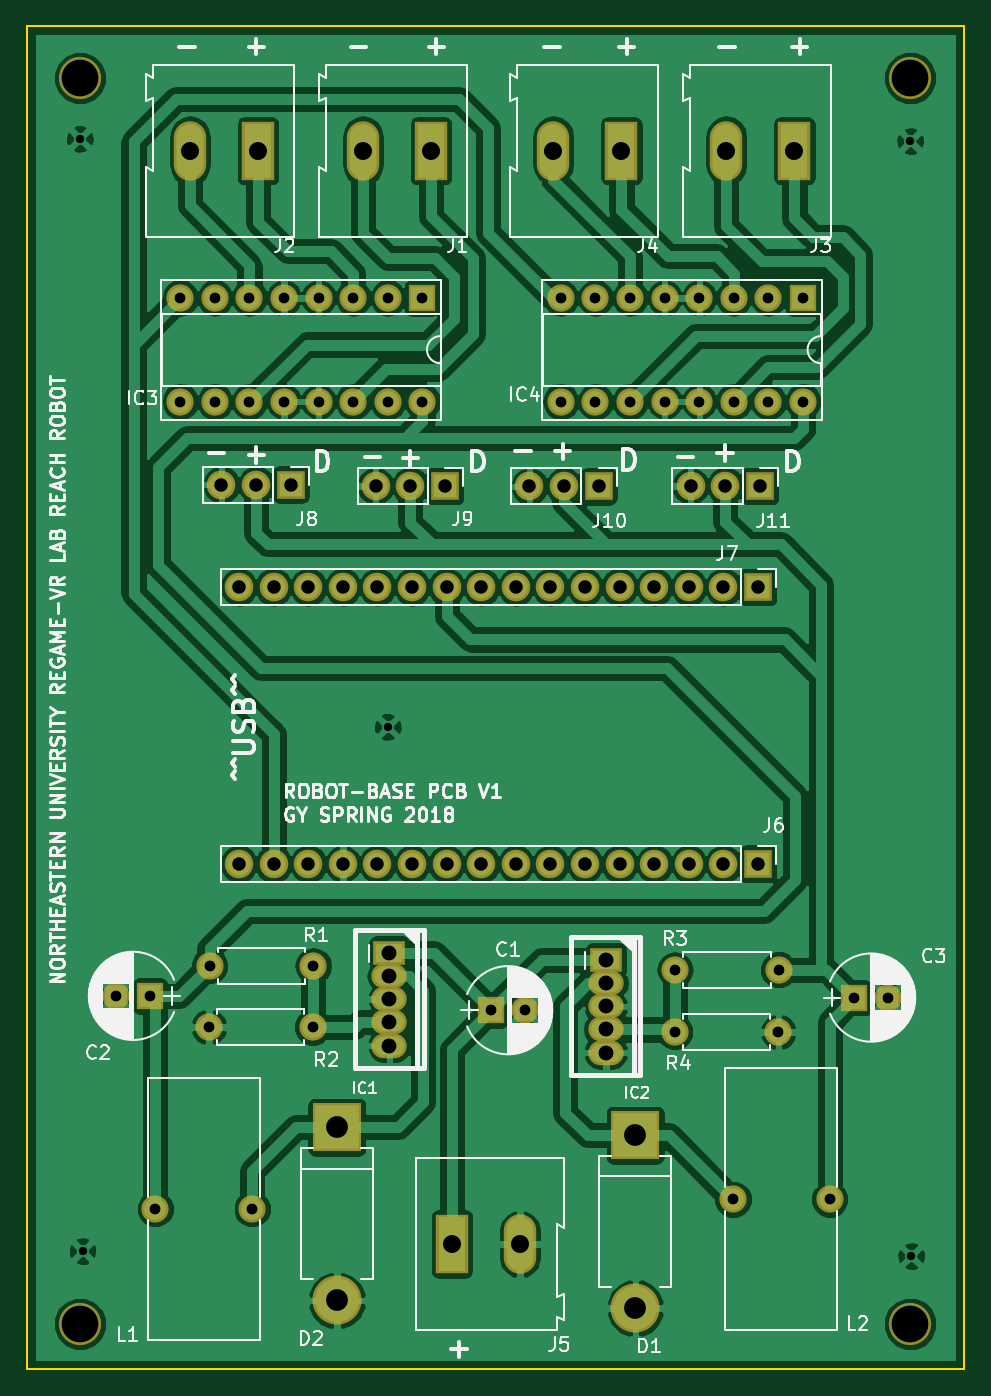
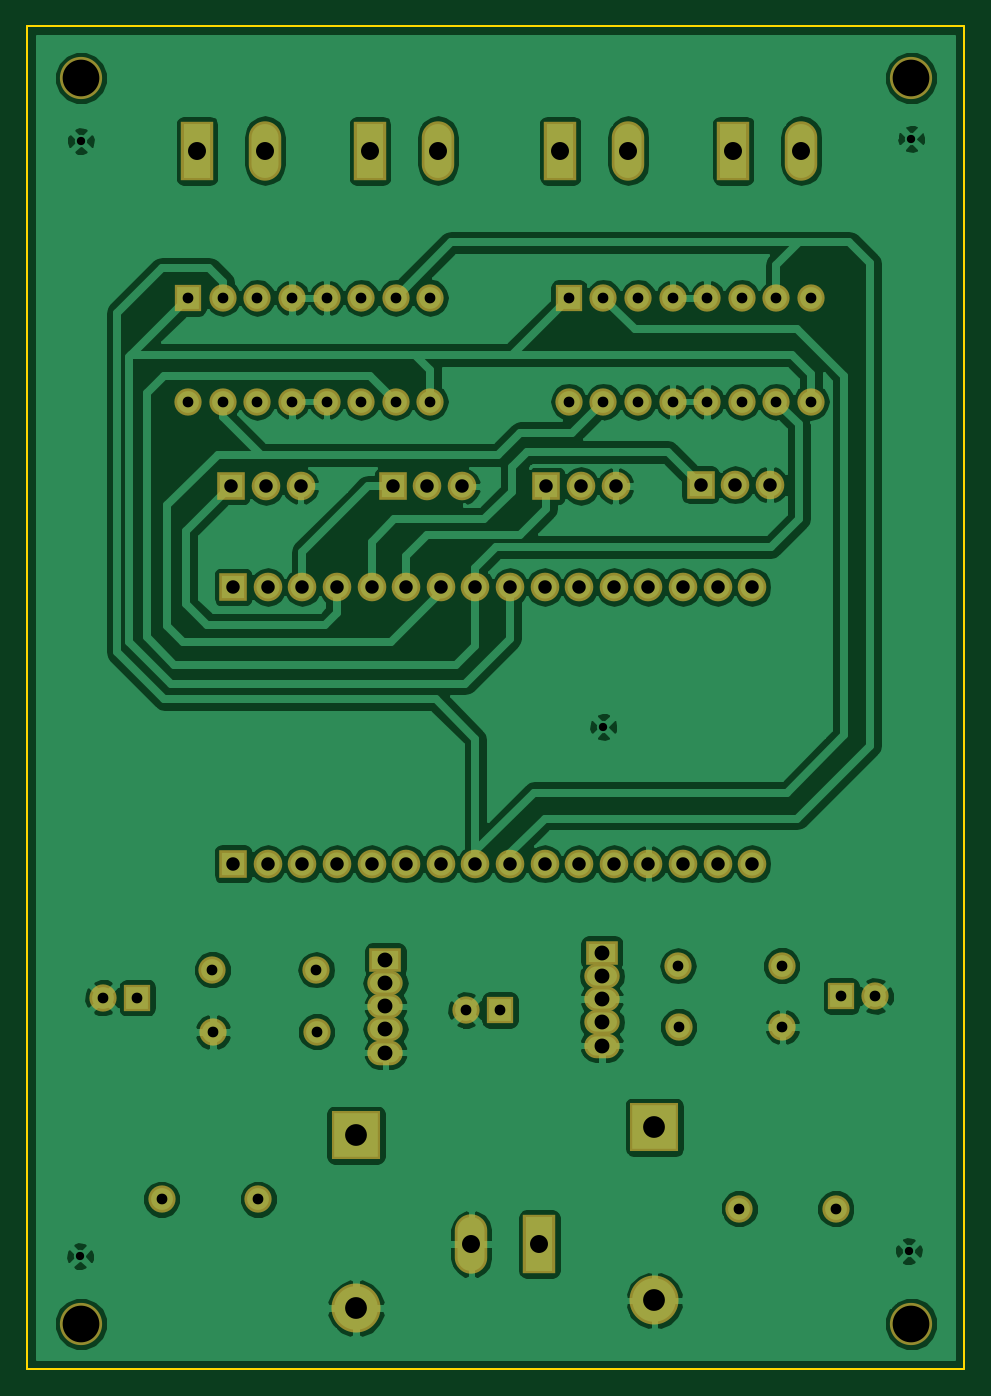
Circuit board: 8 layer files. Board 68.8 x 98.6 mm.
- bottom_copper: RobotPcb-B.Cu.gbl (124018 bytes)
- bottom_mask: RobotPcb-B.Mask.gbs (3938 bytes)
- bottom_silk: RobotPcb-B.SilkS.gbo (265 bytes)
- outline: RobotPcb-Edge.Cuts.gm1 (493 bytes)
- top_copper: RobotPcb-F.Cu.gtl (143594 bytes)
- top_mask: RobotPcb-F.Mask.gts (3938 bytes)
- top_silk: RobotPcb-F.SilkS.gto (67981 bytes)
- drill: RobotPcb.drl (1959 bytes)

=== bottom_copper: RobotPcb-B.Cu.gbl (124018 bytes, source omitted) ===
=== bottom_mask: RobotPcb-B.Mask.gbs ===
G04 #@! TF.FileFunction,Soldermask,Bot*
%FSLAX46Y46*%
G04 Gerber Fmt 4.6, Leading zero omitted, Abs format (unit mm)*
G04 Created by KiCad (PCBNEW 4.0.7) date 04/10/18 21:55:25*
%MOMM*%
%LPD*%
G01*
G04 APERTURE LIST*
%ADD10C,0.100000*%
%ADD11C,3.100000*%
%ADD12O,2.600000X1.800000*%
%ADD13R,2.400000X1.800000*%
%ADD14C,2.000000*%
%ADD15R,2.000000X2.000000*%
%ADD16R,2.380000X4.360000*%
%ADD17O,2.380000X4.360000*%
%ADD18R,2.100000X2.100000*%
%ADD19O,2.100000X2.100000*%
%ADD20O,2.000000X2.000000*%
%ADD21R,3.600000X3.600000*%
%ADD22O,3.600000X3.600000*%
G04 APERTURE END LIST*
D10*
D11*
X104013000Y-131191000D03*
X164973000Y-131191000D03*
X164973000Y-39751000D03*
D12*
X142621000Y-111296500D03*
X142621000Y-109591500D03*
X142621000Y-106181500D03*
D13*
X142621000Y-104476500D03*
D12*
X142621000Y-107886500D03*
D14*
X116649500Y-122745500D03*
X109549500Y-122745500D03*
D11*
X104013000Y-39751000D03*
D15*
X134200900Y-108178600D03*
D14*
X136700900Y-108178600D03*
D15*
X109156500Y-107124500D03*
D14*
X106656500Y-107124500D03*
D15*
X160845500Y-107251500D03*
D14*
X163345500Y-107251500D03*
D12*
X126733300Y-110775800D03*
X126733300Y-109070800D03*
X126733300Y-105660800D03*
D13*
X126733300Y-103955800D03*
D12*
X126733300Y-107365800D03*
D16*
X129794000Y-45085000D03*
D17*
X124794000Y-45085000D03*
D16*
X117094000Y-45085000D03*
D17*
X112094000Y-45085000D03*
D16*
X156464000Y-45085000D03*
D17*
X151464000Y-45085000D03*
D16*
X143764000Y-45085000D03*
D17*
X138764000Y-45085000D03*
D16*
X131318000Y-125349000D03*
D17*
X136318000Y-125349000D03*
D18*
X153797000Y-97434400D03*
D19*
X151257000Y-97434400D03*
X148717000Y-97434400D03*
X146177000Y-97434400D03*
X143637000Y-97434400D03*
X141097000Y-97434400D03*
X138557000Y-97434400D03*
X136017000Y-97434400D03*
X133477000Y-97434400D03*
X130937000Y-97434400D03*
X128397000Y-97434400D03*
X125857000Y-97434400D03*
X123317000Y-97434400D03*
X120777000Y-97434400D03*
X118237000Y-97434400D03*
X115697000Y-97434400D03*
D18*
X153797000Y-77114400D03*
D19*
X151257000Y-77114400D03*
X148717000Y-77114400D03*
X146177000Y-77114400D03*
X143637000Y-77114400D03*
X141097000Y-77114400D03*
X138557000Y-77114400D03*
X136017000Y-77114400D03*
X133477000Y-77114400D03*
X130937000Y-77114400D03*
X128397000Y-77114400D03*
X125857000Y-77114400D03*
X123317000Y-77114400D03*
X120777000Y-77114400D03*
X118237000Y-77114400D03*
X115697000Y-77114400D03*
D14*
X113525300Y-104914700D03*
D20*
X121145300Y-104914700D03*
D14*
X121094500Y-109410500D03*
D20*
X113474500Y-109410500D03*
D15*
X157099000Y-55880000D03*
D20*
X139319000Y-63500000D03*
X154559000Y-55880000D03*
X141859000Y-63500000D03*
X152019000Y-55880000D03*
X144399000Y-63500000D03*
X149479000Y-55880000D03*
X146939000Y-63500000D03*
X146939000Y-55880000D03*
X149479000Y-63500000D03*
X144399000Y-55880000D03*
X152019000Y-63500000D03*
X141859000Y-55880000D03*
X154559000Y-63500000D03*
X139319000Y-55880000D03*
X157099000Y-63500000D03*
D15*
X129159000Y-55880000D03*
D20*
X111379000Y-63500000D03*
X126619000Y-55880000D03*
X113919000Y-63500000D03*
X124079000Y-55880000D03*
X116459000Y-63500000D03*
X121539000Y-55880000D03*
X118999000Y-63500000D03*
X118999000Y-55880000D03*
X121539000Y-63500000D03*
X116459000Y-55880000D03*
X124079000Y-63500000D03*
X113919000Y-55880000D03*
X126619000Y-63500000D03*
X111379000Y-55880000D03*
X129159000Y-63500000D03*
D21*
X144780000Y-117348000D03*
D22*
X144780000Y-130048000D03*
D21*
X122872500Y-116776500D03*
D22*
X122872500Y-129476500D03*
D18*
X119481600Y-69596000D03*
D19*
X116941600Y-69596000D03*
X114401600Y-69596000D03*
D18*
X130810000Y-69697600D03*
D19*
X128270000Y-69697600D03*
X125730000Y-69697600D03*
D18*
X142087600Y-69723000D03*
D19*
X139547600Y-69723000D03*
X137007600Y-69723000D03*
D18*
X153924000Y-69697600D03*
D19*
X151384000Y-69697600D03*
X148844000Y-69697600D03*
D14*
X151955500Y-122047000D03*
X159055500Y-122047000D03*
X155321000Y-105219500D03*
D20*
X147701000Y-105219500D03*
D14*
X147669250Y-109770001D03*
D20*
X155289250Y-109770001D03*
M02*

=== bottom_silk: RobotPcb-B.SilkS.gbo ===
G04 #@! TF.FileFunction,Legend,Bot*
%FSLAX46Y46*%
G04 Gerber Fmt 4.6, Leading zero omitted, Abs format (unit mm)*
G04 Created by KiCad (PCBNEW 4.0.7) date 04/10/18 21:55:25*
%MOMM*%
%LPD*%
G01*
G04 APERTURE LIST*
%ADD10C,0.100000*%
G04 APERTURE END LIST*
D10*
M02*

=== outline: RobotPcb-Edge.Cuts.gm1 ===
G04 #@! TF.FileFunction,Profile,NP*
%FSLAX46Y46*%
G04 Gerber Fmt 4.6, Leading zero omitted, Abs format (unit mm)*
G04 Created by KiCad (PCBNEW 4.0.7) date 04/10/18 21:55:25*
%MOMM*%
%LPD*%
G01*
G04 APERTURE LIST*
%ADD10C,0.100000*%
%ADD11C,0.150000*%
G04 APERTURE END LIST*
D10*
D11*
X168910000Y-35941000D02*
X168910000Y-134493000D01*
X100139500Y-35941000D02*
X168910000Y-35941000D01*
X100139500Y-134493000D02*
X100139500Y-35941000D01*
X168910000Y-134493000D02*
X100139500Y-134493000D01*
M02*

=== top_copper: RobotPcb-F.Cu.gtl (143594 bytes, source omitted) ===
=== top_mask: RobotPcb-F.Mask.gts ===
G04 #@! TF.FileFunction,Soldermask,Top*
%FSLAX46Y46*%
G04 Gerber Fmt 4.6, Leading zero omitted, Abs format (unit mm)*
G04 Created by KiCad (PCBNEW 4.0.7) date 04/10/18 21:55:25*
%MOMM*%
%LPD*%
G01*
G04 APERTURE LIST*
%ADD10C,0.100000*%
%ADD11C,3.100000*%
%ADD12O,2.600000X1.800000*%
%ADD13R,2.400000X1.800000*%
%ADD14C,2.000000*%
%ADD15R,2.000000X2.000000*%
%ADD16R,2.380000X4.360000*%
%ADD17O,2.380000X4.360000*%
%ADD18R,2.100000X2.100000*%
%ADD19O,2.100000X2.100000*%
%ADD20O,2.000000X2.000000*%
%ADD21R,3.600000X3.600000*%
%ADD22O,3.600000X3.600000*%
G04 APERTURE END LIST*
D10*
D11*
X104013000Y-131191000D03*
X164973000Y-131191000D03*
X164973000Y-39751000D03*
D12*
X142621000Y-111296500D03*
X142621000Y-109591500D03*
X142621000Y-106181500D03*
D13*
X142621000Y-104476500D03*
D12*
X142621000Y-107886500D03*
D14*
X116649500Y-122745500D03*
X109549500Y-122745500D03*
D11*
X104013000Y-39751000D03*
D15*
X134200900Y-108178600D03*
D14*
X136700900Y-108178600D03*
D15*
X109156500Y-107124500D03*
D14*
X106656500Y-107124500D03*
D15*
X160845500Y-107251500D03*
D14*
X163345500Y-107251500D03*
D12*
X126733300Y-110775800D03*
X126733300Y-109070800D03*
X126733300Y-105660800D03*
D13*
X126733300Y-103955800D03*
D12*
X126733300Y-107365800D03*
D16*
X129794000Y-45085000D03*
D17*
X124794000Y-45085000D03*
D16*
X117094000Y-45085000D03*
D17*
X112094000Y-45085000D03*
D16*
X156464000Y-45085000D03*
D17*
X151464000Y-45085000D03*
D16*
X143764000Y-45085000D03*
D17*
X138764000Y-45085000D03*
D16*
X131318000Y-125349000D03*
D17*
X136318000Y-125349000D03*
D18*
X153797000Y-97434400D03*
D19*
X151257000Y-97434400D03*
X148717000Y-97434400D03*
X146177000Y-97434400D03*
X143637000Y-97434400D03*
X141097000Y-97434400D03*
X138557000Y-97434400D03*
X136017000Y-97434400D03*
X133477000Y-97434400D03*
X130937000Y-97434400D03*
X128397000Y-97434400D03*
X125857000Y-97434400D03*
X123317000Y-97434400D03*
X120777000Y-97434400D03*
X118237000Y-97434400D03*
X115697000Y-97434400D03*
D18*
X153797000Y-77114400D03*
D19*
X151257000Y-77114400D03*
X148717000Y-77114400D03*
X146177000Y-77114400D03*
X143637000Y-77114400D03*
X141097000Y-77114400D03*
X138557000Y-77114400D03*
X136017000Y-77114400D03*
X133477000Y-77114400D03*
X130937000Y-77114400D03*
X128397000Y-77114400D03*
X125857000Y-77114400D03*
X123317000Y-77114400D03*
X120777000Y-77114400D03*
X118237000Y-77114400D03*
X115697000Y-77114400D03*
D14*
X113525300Y-104914700D03*
D20*
X121145300Y-104914700D03*
D14*
X121094500Y-109410500D03*
D20*
X113474500Y-109410500D03*
D15*
X157099000Y-55880000D03*
D20*
X139319000Y-63500000D03*
X154559000Y-55880000D03*
X141859000Y-63500000D03*
X152019000Y-55880000D03*
X144399000Y-63500000D03*
X149479000Y-55880000D03*
X146939000Y-63500000D03*
X146939000Y-55880000D03*
X149479000Y-63500000D03*
X144399000Y-55880000D03*
X152019000Y-63500000D03*
X141859000Y-55880000D03*
X154559000Y-63500000D03*
X139319000Y-55880000D03*
X157099000Y-63500000D03*
D15*
X129159000Y-55880000D03*
D20*
X111379000Y-63500000D03*
X126619000Y-55880000D03*
X113919000Y-63500000D03*
X124079000Y-55880000D03*
X116459000Y-63500000D03*
X121539000Y-55880000D03*
X118999000Y-63500000D03*
X118999000Y-55880000D03*
X121539000Y-63500000D03*
X116459000Y-55880000D03*
X124079000Y-63500000D03*
X113919000Y-55880000D03*
X126619000Y-63500000D03*
X111379000Y-55880000D03*
X129159000Y-63500000D03*
D21*
X144780000Y-117348000D03*
D22*
X144780000Y-130048000D03*
D21*
X122872500Y-116776500D03*
D22*
X122872500Y-129476500D03*
D18*
X119481600Y-69596000D03*
D19*
X116941600Y-69596000D03*
X114401600Y-69596000D03*
D18*
X130810000Y-69697600D03*
D19*
X128270000Y-69697600D03*
X125730000Y-69697600D03*
D18*
X142087600Y-69723000D03*
D19*
X139547600Y-69723000D03*
X137007600Y-69723000D03*
D18*
X153924000Y-69697600D03*
D19*
X151384000Y-69697600D03*
X148844000Y-69697600D03*
D14*
X151955500Y-122047000D03*
X159055500Y-122047000D03*
X155321000Y-105219500D03*
D20*
X147701000Y-105219500D03*
D14*
X147669250Y-109770001D03*
D20*
X155289250Y-109770001D03*
M02*

=== top_silk: RobotPcb-F.SilkS.gto (67981 bytes, source omitted) ===
=== drill: RobotPcb.drl ===
M48
;DRILL file {KiCad 4.0.7} date 04/10/18 21:55:26
;FORMAT={-:-/ absolute / inch / decimal}
FMAT,2
INCH,TZ
T1C0.024
T2C0.031
T3C0.039
T4C0.043
T5C0.052
T6C0.063
T7C0.106
%
G90
G05
M72
T1
X4.095Y-1.74
X4.1025Y-4.955
X4.985Y-3.44
X6.495Y-1.7475
X6.4975Y-4.97
T2
X4.1991Y-4.2175
X4.2975Y-4.2175
X4.313Y-4.8325
X4.385Y-2.2
X4.385Y-2.5
X4.4675Y-4.3075
X4.4695Y-4.1305
X4.485Y-2.2
X4.485Y-2.5
X4.585Y-2.2
X4.585Y-2.5
X4.5925Y-4.8325
X4.685Y-2.2
X4.685Y-2.5
X4.7675Y-4.3075
X4.7695Y-4.1305
X4.785Y-2.2
X4.785Y-2.5
X4.885Y-2.2
X4.885Y-2.5
X4.985Y-2.2
X4.985Y-2.5
X5.085Y-2.2
X5.085Y-2.5
X5.2835Y-4.259
X5.3819Y-4.259
X5.485Y-2.2
X5.485Y-2.5
X5.585Y-2.2
X5.585Y-2.5
X5.685Y-2.2
X5.685Y-2.5
X5.785Y-2.2
X5.785Y-2.5
X5.8137Y-4.3217
X5.815Y-4.1425
X5.885Y-2.2
X5.885Y-2.5
X5.9825Y-4.805
X5.985Y-2.2
X5.985Y-2.5
X6.085Y-2.2
X6.085Y-2.5
X6.1137Y-4.3217
X6.115Y-4.1425
X6.185Y-2.2
X6.185Y-2.5
X6.262Y-4.805
X6.3325Y-4.2225
X6.4309Y-4.2225
T3
X4.504Y-2.74
X4.555Y-3.036
X4.555Y-3.836
X4.604Y-2.74
X4.655Y-3.036
X4.655Y-3.836
X4.704Y-2.74
X4.755Y-3.036
X4.755Y-3.836
X4.855Y-3.036
X4.855Y-3.836
X4.95Y-2.744
X4.955Y-3.036
X4.955Y-3.836
X5.05Y-2.744
X5.055Y-3.036
X5.055Y-3.836
X5.15Y-2.744
X5.155Y-3.036
X5.155Y-3.836
X5.255Y-3.036
X5.255Y-3.836
X5.355Y-3.036
X5.355Y-3.836
X5.394Y-2.745
X5.455Y-3.036
X5.455Y-3.836
X5.494Y-2.745
X5.555Y-3.036
X5.555Y-3.836
X5.594Y-2.745
X5.655Y-3.036
X5.655Y-3.836
X5.755Y-3.036
X5.755Y-3.836
X5.855Y-3.036
X5.855Y-3.836
X5.86Y-2.744
X5.955Y-3.036
X5.955Y-3.836
X5.96Y-2.744
X6.055Y-3.036
X6.055Y-3.836
X6.06Y-2.744
T4
X4.9895Y-4.0927
X4.9895Y-4.1599
X4.9895Y-4.227
X4.9895Y-4.2941
X4.9895Y-4.3613
X5.615Y-4.1132
X5.615Y-4.1804
X5.615Y-4.2475
X5.615Y-4.3146
X5.615Y-4.3818
T5
X4.4131Y-1.775
X4.61Y-1.775
X4.9131Y-1.775
X5.11Y-1.775
X5.17Y-4.935
X5.3669Y-4.935
X5.4631Y-1.775
X5.66Y-1.775
X5.9631Y-1.775
X6.16Y-1.775
T6
X4.8375Y-4.5975
X4.8375Y-5.0975
X5.7Y-4.62
X5.7Y-5.12
T7
X4.095Y-1.565
X4.095Y-5.165
X6.495Y-1.565
X6.495Y-5.165
T0
M30

